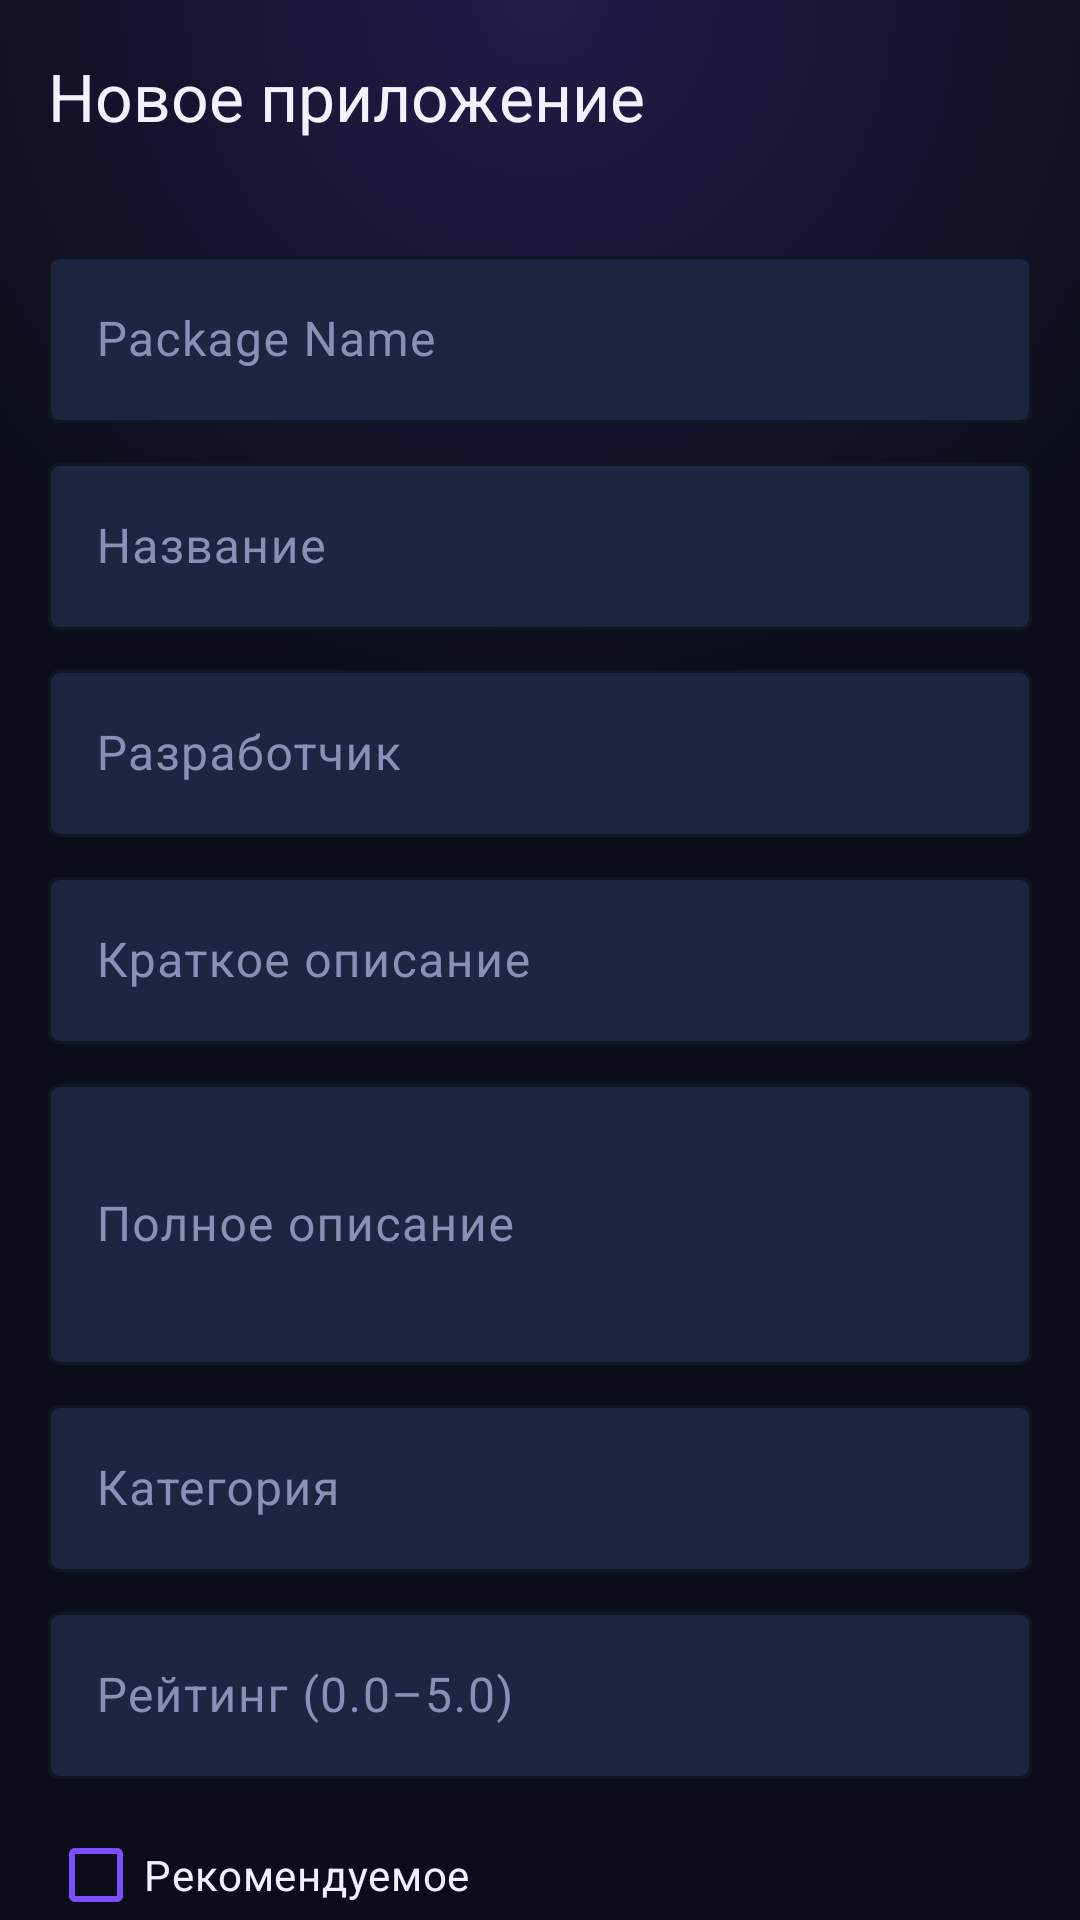

Reconstruct the res/layout file that produces this screen, plus the resources it refers to.
<!-- AndroidManifest.xml: activity theme Theme.AppHub -->
<!-- res/layout/activity_admin_app_new.xml -->
<?xml version="1.0" encoding="utf-8"?>
<androidx.coordinatorlayout.widget.CoordinatorLayout
    xmlns:android="http://schemas.android.com/apk/res/android"
    xmlns:app="http://schemas.android.com/apk/res-auto"
    android:layout_width="match_parent"
    android:layout_height="match_parent"
    android:fitsSystemWindows="true">

    <com.google.android.material.appbar.AppBarLayout
        android:layout_width="match_parent"
        android:layout_height="wrap_content"
        android:background="@android:color/transparent"
        android:stateListAnimator="@null"
        app:elevation="0dp">

        <com.google.android.material.appbar.MaterialToolbar
            android:id="@+id/admin_new_toolbar"
            android:layout_width="match_parent"
            android:layout_height="?attr/actionBarSize"
            android:background="@android:color/transparent"
            app:navigationIcon="@drawable/ic_back"
            app:title="@string/admin_new_app"
            app:titleTextColor="@color/text_primary" />
    </com.google.android.material.appbar.AppBarLayout>

    <FrameLayout
        android:layout_width="match_parent"
        android:layout_height="match_parent"
        app:layout_behavior="@string/appbar_scrolling_view_behavior">

        <androidx.core.widget.NestedScrollView
            android:layout_width="match_parent"
            android:layout_height="match_parent">

            <LinearLayout
                android:layout_width="match_parent"
                android:layout_height="wrap_content"
                android:orientation="vertical"
                android:padding="16dp"
                android:paddingBottom="100dp">

                <com.google.android.material.textfield.TextInputLayout
                    android:layout_width="match_parent"
                    android:layout_height="wrap_content"
                    android:hint="@string/field_package">
                    <com.google.android.material.textfield.TextInputEditText
                        android:id="@+id/admin_new_package"
                        android:layout_width="match_parent"
                        android:layout_height="wrap_content"
                        android:inputType="text" />
                </com.google.android.material.textfield.TextInputLayout>

                <com.google.android.material.textfield.TextInputLayout
                    android:layout_width="match_parent"
                    android:layout_height="wrap_content"
                    android:layout_marginTop="8dp"
                    android:hint="@string/field_title">
                    <com.google.android.material.textfield.TextInputEditText
                        android:id="@+id/admin_new_title"
                        android:layout_width="match_parent"
                        android:layout_height="wrap_content"
                        android:inputType="text" />
                </com.google.android.material.textfield.TextInputLayout>

                <com.google.android.material.textfield.TextInputLayout
                    android:layout_width="match_parent"
                    android:layout_height="wrap_content"
                    android:layout_marginTop="8dp"
                    android:hint="@string/field_developer">
                    <com.google.android.material.textfield.TextInputEditText
                        android:id="@+id/admin_new_developer"
                        android:layout_width="match_parent"
                        android:layout_height="wrap_content"
                        android:inputType="text" />
                </com.google.android.material.textfield.TextInputLayout>

                <com.google.android.material.textfield.TextInputLayout
                    android:layout_width="match_parent"
                    android:layout_height="wrap_content"
                    android:layout_marginTop="8dp"
                    android:hint="@string/field_short_desc">
                    <com.google.android.material.textfield.TextInputEditText
                        android:id="@+id/admin_new_short_desc"
                        android:layout_width="match_parent"
                        android:layout_height="wrap_content"
                        android:inputType="text" />
                </com.google.android.material.textfield.TextInputLayout>

                <com.google.android.material.textfield.TextInputLayout
                    android:layout_width="match_parent"
                    android:layout_height="wrap_content"
                    android:layout_marginTop="8dp"
                    android:hint="@string/field_description">
                    <com.google.android.material.textfield.TextInputEditText
                        android:id="@+id/admin_new_description"
                        android:layout_width="match_parent"
                        android:layout_height="wrap_content"
                        android:inputType="textMultiLine"
                        android:minLines="3" />
                </com.google.android.material.textfield.TextInputLayout>

                <com.google.android.material.textfield.TextInputLayout
                    android:layout_width="match_parent"
                    android:layout_height="wrap_content"
                    android:layout_marginTop="8dp"
                    android:hint="@string/field_category">
                    <com.google.android.material.textfield.TextInputEditText
                        android:id="@+id/admin_new_category"
                        android:layout_width="match_parent"
                        android:layout_height="wrap_content"
                        android:inputType="text" />
                </com.google.android.material.textfield.TextInputLayout>

                <com.google.android.material.textfield.TextInputLayout
                    android:layout_width="match_parent"
                    android:layout_height="wrap_content"
                    android:layout_marginTop="8dp"
                    android:hint="@string/field_rating">
                    <com.google.android.material.textfield.TextInputEditText
                        android:id="@+id/admin_new_rating"
                        android:layout_width="match_parent"
                        android:layout_height="wrap_content"
                        android:inputType="numberDecimal" />
                </com.google.android.material.textfield.TextInputLayout>

                <com.google.android.material.checkbox.MaterialCheckBox
                    android:id="@+id/admin_new_featured"
                    android:layout_width="match_parent"
                    android:layout_height="wrap_content"
                    android:layout_marginTop="8dp"
                    android:text="@string/field_featured"
                    android:textColor="@color/text_primary"
                    android:buttonTint="@color/primary_neon" />

                <LinearLayout
                    android:layout_width="match_parent"
                    android:layout_height="wrap_content"
                    android:layout_marginTop="12dp"
                    android:orientation="horizontal">
                    <com.google.android.material.button.MaterialButton
                        android:id="@+id/admin_new_pick_icon"
                        style="Widget.Material3.Button.OutlinedButton"
                        android:layout_width="0dp"
                        android:layout_weight="1"
                        android:layout_height="wrap_content"
                        android:text="@string/pick_icon"
                        android:textColor="@color/accent_cyan"
                        app:strokeColor="@color/accent_cyan"
                        app:cornerRadius="22dp" />
                    <com.google.android.material.button.MaterialButton
                        android:id="@+id/admin_new_pick_banner"
                        style="Widget.Material3.Button.OutlinedButton"
                        android:layout_width="0dp"
                        android:layout_weight="1"
                        android:layout_height="wrap_content"
                        android:layout_marginStart="8dp"
                        android:text="@string/pick_banner"
                        android:textColor="@color/accent_cyan"
                        app:strokeColor="@color/accent_cyan"
                        app:cornerRadius="22dp" />
                </LinearLayout>

                <com.google.android.material.button.MaterialButton
                    android:id="@+id/admin_new_save"
                    style="@style/Widget.AppHub.Button"
                    android:layout_width="match_parent"
                    android:layout_height="wrap_content"
                    android:layout_marginTop="20dp"
                    android:text="@string/save" />
            </LinearLayout>
        </androidx.core.widget.NestedScrollView>

        <ProgressBar
            android:id="@+id/admin_new_progress"
            android:layout_width="wrap_content"
            android:layout_height="wrap_content"
            android:layout_gravity="center"
            android:visibility="gone"
            android:indeterminateTint="@color/accent_cyan" />
    </FrameLayout>

</androidx.coordinatorlayout.widget.CoordinatorLayout>
<!-- resources referenced by this layout -->
<resources>
  <color name="accent_cyan">#FF00E5FF</color>
  <color name="primary_neon">#FF7C4DFF</color>
  <color name="text_primary">#FFF0F2FF</color>
  <string name="admin_new_app">Новое приложение</string>
  <string name="field_category">Категория</string>
  <string name="field_description">Полное описание</string>
  <string name="field_developer">Разработчик</string>
  <string name="field_featured">Рекомендуемое</string>
  <string name="field_package">Package Name</string>
  <string name="field_rating">Рейтинг (0.0–5.0)</string>
  <string name="field_short_desc">Краткое описание</string>
  <string name="field_title">Название</string>
  <string name="pick_banner">Выбрать баннер</string>
  <string name="pick_icon">Выбрать иконку</string>
  <string name="save">Сохранить</string>
  <style name="Widget.AppHub.Button" parent="Widget.Material3.Button">
          <item name="cornerRadius">24dp</item>
          <item name="android:textAllCaps">false</item>
          <item name="android:textStyle">bold</item>
          <item name="backgroundTint">@null</item>
          <item name="android:background">@drawable/btn_neon</item>
          <item name="android:textColor">@color/white</item>
      </style>
  <!-- drawable btn_neon (drawable) -->
  <?xml version="1.0" encoding="utf-8"?>
  <shape xmlns:android="http://schemas.android.com/apk/res/android"
      android:shape="rectangle">
      <gradient
          android:angle="0"
          android:startColor="@color/primary_neon"
          android:endColor="@color/accent_cyan" />
      <corners android:radius="22dp" />
  </shape>
  <color name="white">#FFFFFFFF</color>
  <!-- drawable bg_gradient_root (drawable) -->
  <?xml version="1.0" encoding="utf-8"?>
  <layer-list xmlns:android="http://schemas.android.com/apk/res/android">
      <item>
          <shape android:shape="rectangle">
              <solid android:color="@color/bg_base" />
          </shape>
      </item>
      <item>
          <shape android:shape="rectangle">
              <gradient
                  android:type="radial"
                  android:gradientRadius="700"
                  android:centerX="0.5"
                  android:centerY="0.0"
                  android:startColor="#337C4DFF"
                  android:endColor="@android:color/transparent" />
          </shape>
      </item>
  </layer-list>
  <color name="bg_base">#FF0B0E1A</color>
  <color name="bg_surface">#FF151A2B</color>
  <color name="bg_surface_elevated">#FF1E2540</color>
  <color name="primary_neon_dark">#FF5B2EE0</color>
  <color name="black">#FF000000</color>
  <color name="text_secondary">#FF8A90B5</color>
  <color name="error_red">#FFFF5252</color>
  <style name="Widget.AppHub.CardView" parent="Widget.Material3.CardView.Filled">
          <item name="cardBackgroundColor">@color/bg_surface</item>
          <item name="cardCornerRadius">16dp</item>
          <item name="cardElevation">2dp</item>
          <item name="strokeColor">@color/white_10</item>
          <item name="strokeWidth">1dp</item>
      </style>
  <style name="Widget.AppHub.TextInputLayout" parent="Widget.Material3.TextInputLayout.OutlinedBox">
          <item name="boxStrokeColor">@color/primary_neon</item>
          <item name="boxBackgroundColor">@color/bg_surface_elevated</item>
          <item name="hintTextColor">@color/accent_cyan</item>
          <item name="android:textColorHint">@color/text_secondary</item>
      </style>
  <color name="white_10">#1AFFFFFF</color>
</resources>
